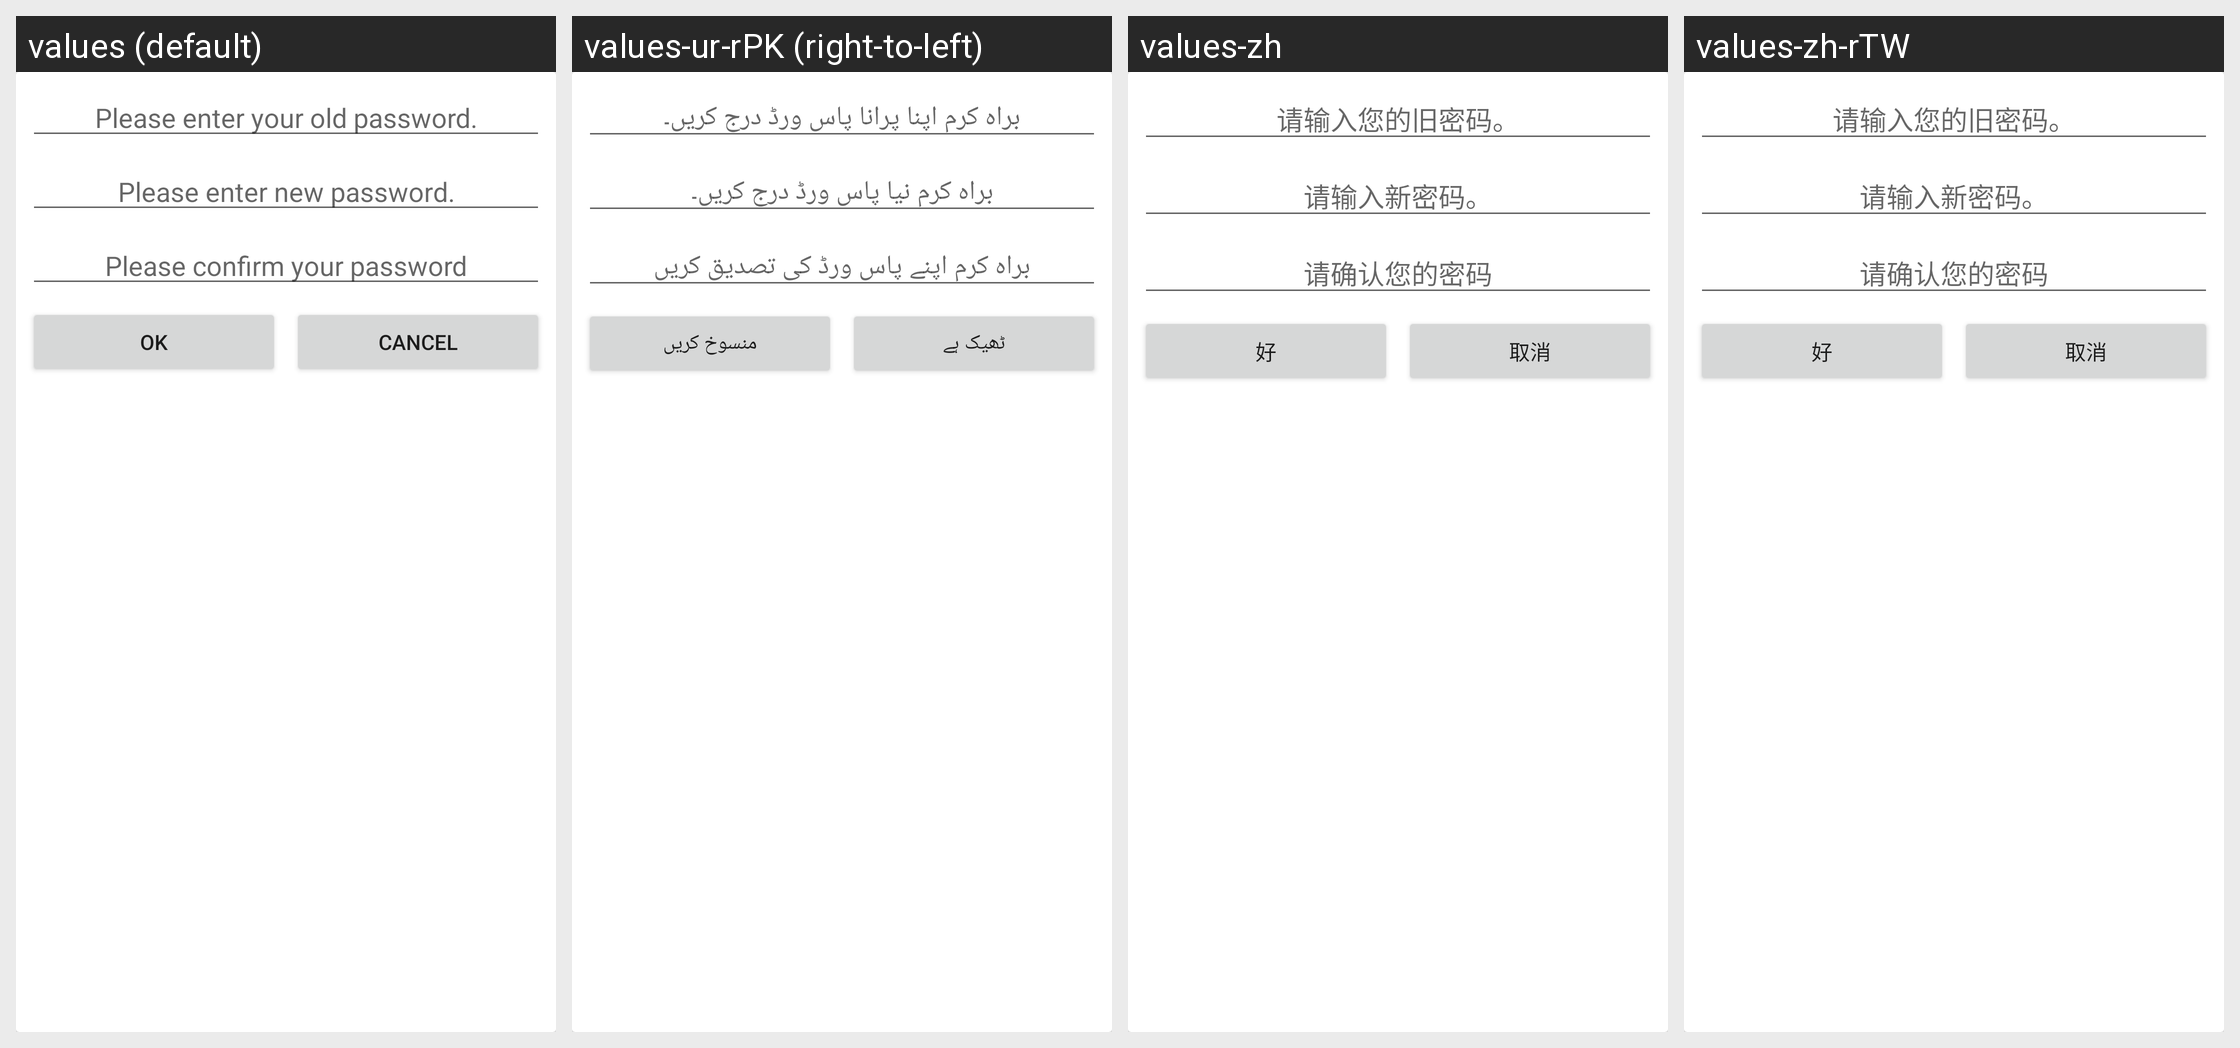

Locale-by-locale string values for the Android screen shown in this grid:
Android screen res/layout/dialog_change_admin_password.xml rendered under 4 locales, left to right: values (default), values-ur-rPK (right-to-left), values-zh, values-zh-rTW. Device: Nexus 5 (rendered at 1080×1920; each locale shown at half size, 540×960, under a caption strip naming it); theme AppTheme.
Other locales in the repository, not shown: values-ar-rSA, values-bg, values-bn, values-de, values-el, values-es, values-fa-rIR, values-fr, values-ga, values-hi, values-hu, values-hy, values-in-rID, values-is, values-it, values-ja, values-ka, values-ko, values-ms, values-ne, values-nl, values-pl, values-ps, values-ro, values-ru, values-ru-rRU, values-sk, values-sv, values-tr, values-uk, values-vi, values-zh-rHK.
Strings drawn on this screen, with the default value and each locale's value (text and hints the layout hard-codes, and strings that could not be matched under every locale, appear in the picture but are not listed):

ok
  values: ok
  values-ur-rPK: ٹھیک ہے
  values-zh: 好
  values-zh-rTW: 好

cancel
  values: cancel
  values-ur-rPK: منسوخ کریں
  values-zh: 取消
  values-zh-rTW: 取消
